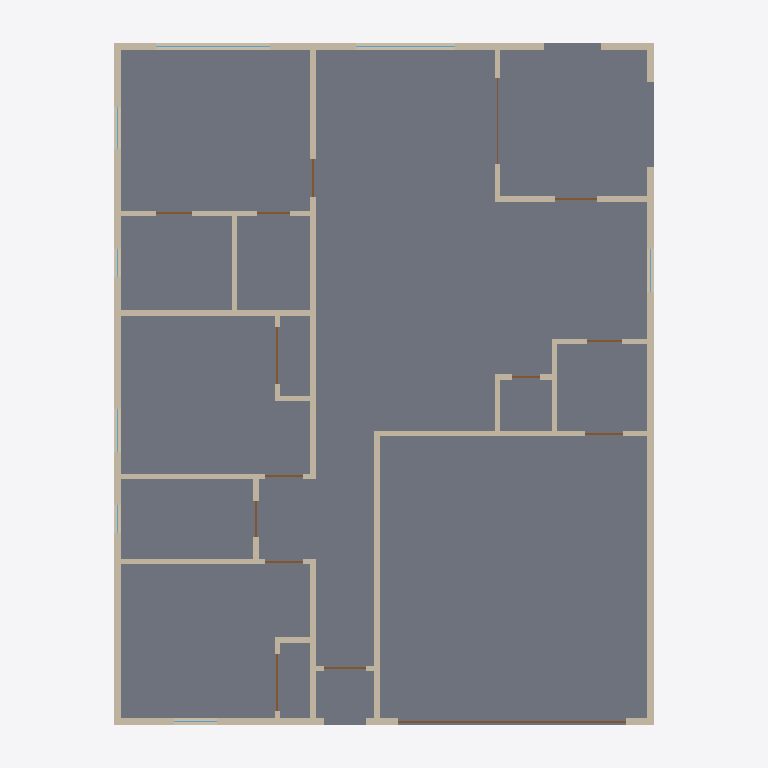
Plan cut of the same IFC building model at storey 'First Floor' (level 0.00 m, cut at 1.40 m), seen from above with north up, elements coloured by IFC class: 25 walls (beige), 15 doors (brown), 6 windows (light blue), 1 slab (grey). Cut surfaces are drawn darker.
Extent 12.2 m × 15.2 m × 5.5 m (x, y, z). Storeys (1): First Floor at 0.00 m. Elements (50): 25 IfcWall, 15 IfcDoor, 8 IfcWindow, 1 IfcRoof, 1 IfcSlab.

HEADER;
FILE_DESCRIPTION(('ViewDefinition [ReferenceView_V1.2]','CONCEPT — NOT FOR CONSTRUCTION — requires validation by a licensed Texas architect/PE.'),'2;1');
FILE_NAME('model.ifc','2026-11-14T15:28:56',(''),(''),'IfcOpenShell 0.9.0post1+b5e509b','housegen','');
FILE_SCHEMA(('IFC4'));
ENDSEC;
DATA;
#13=IFCPROJECT('29rkcN2ZHGhubNjQFALUre',$,'First Flanagan Plan 2: 3 Bed / 2 Bath with Covered Patio','CONCEPT — NOT FOR CONSTRUCTION — requires validation by a licensed Texas architect/PE.',$,$,$,(#10),#5);
#19=IFCSITE('1QZuHPV3jGuhmd1aQI2_b4',$,'Lot','Jefferson County / City of Beaumont, Texas',$,#18,$,$,.ELEMENT.,$,$,$,$,$);
#25=IFCBUILDING('27MfuidXPVKA1QpCWKYIeZ',$,'First Flanagan Plan 2: 3 Bed / 2 Bath with Covered Patio','CONCEPT — NOT FOR CONSTRUCTION — requires validation by a licensed Texas architect/PE.',$,#24,$,$,.ELEMENT.,$,$,$);
#42=IFCBUILDINGSTOREY('0fk3cnsg1UrfyeVs7FHzf$',$,'First Floor',$,$,#41,$,$,.ELEMENT.,0.0);
#70=IFCSLAB('3u_oUOYy9OJx2k0YluTx9L',$,'Floor First Floor',$,$,#63,#69,$,.BASESLAB.);
#469=IFCWALL('3P2iQRBtXV4eozzfBR$k58',$,'ext-left',$,$,#451,#468,'ext-left',.STANDARD.);
#241=IFCWALL('082sim7gbHjxa5_qoOfrQE',$,'ext-right',$,$,#223,#240,'ext-right',.STANDARD.);
#333=IFCWALL('16iAJfdM9IWfZOPaWpkIxb',$,'ext-back',$,$,#315,#332,'ext-back',.STANDARD.);
#704=IFCWALL('1LdIlchkvMY8CcpYN9PRsy',$,'WA2',$,$,#686,#703,'WA2',.PARTITIONING.);
#96=IFCWALL('0wGqjPB0LI9fiSUhD1xzLf',$,'ext-front',$,$,#75,#95,'ext-front',.STANDARD.);
#1436=IFCWALL('2wqy7dunzV0PagQbH0o9uH',$,'G1',$,$,#1418,#1435,'G1',.PARTITIONING.);
#1464=IFCWALL('2Rk6uUghPUCfEytk_a$Oju',$,'G2',$,$,#1446,#1463,'G2',.PARTITIONING.);
#1192=IFCWALL('3L2B3NBZLJ9vyahEIKaMIt',$,'L4',$,$,#1174,#1191,'L4',.PARTITIONING.);
#676=IFCWALL('2drZ6hD7nSxB_ecAX47ixO',$,'WA1',$,$,#655,#675,'WA1',.PARTITIONING.);
#776=IFCWALL('0qhjEu9avUww0nvFeiTsQg',$,'L1',$,$,#758,#775,'L1',.PARTITIONING.);
#848=IFCWALL('2wQ16rzEjINw09Xb4sajjv',$,'L2',$,$,#830,#847,'L2',.PARTITIONING.);
#1736=IFCWALL('1ZL0$M9iDGBPUZbBKHpi1y',$,'PT1',$,$,#1718,#1735,'PT1',.PARTITIONING.);
#1220=IFCWALL('2T7mcZKMXUCeR1Y2hzv5_f',$,'L5',$,$,#1202,#1219,'L5',.PARTITIONING.);
#1336=IFCWALL('13o32S9nLNjBcAPYmBHxEW',$,'L6',$,$,#1318,#1335,'L6',.PARTITIONING.);
#213=IFCDOOR('2WeLAvLPLTkfoSZaGTd_Gm',$,'GD',$,$,#212,#207,'GD',2.1336,4.8768,.DOOR.,.NOTDEFINED.,$);
#1536=IFCWALL('1BFGUIdwvN1xoxw4V2PD5R',$,'U1',$,$,#1518,#1535,'U1',.PARTITIONING.);
#1564=IFCWALL('0HvezOb9rKW8Dxh0APGHhz',$,'U2',$,$,#1546,#1563,'U2',.PARTITIONING.);
#1808=IFCWALL('3w8JgvK2nUCwVltIhdVtuy',$,'PT2',$,$,#1790,#1807,'PT2',.PARTITIONING.);
#920=IFCWALL('3vMVG31FPVZRSKLEgEHhej',$,'L3',$,$,#902,#919,'L3',.PARTITIONING.);
#1636=IFCWALL('1Vswy2uB5UmBAkFA4yH46u',$,'PN1',$,$,#1618,#1635,'PN1',.PARTITIONING.);
#1064=IFCWALL('3fSXC63U5RnP7GB33k9psc',$,'C2b',$,$,#1046,#1063,'C2b',.PARTITIONING.);
#1164=IFCWALL('3Qw2az3rHU4vf_71WVobPR',$,'C3b',$,$,#1146,#1163,'C3b',.PARTITIONING.);
#1664=IFCWALL('0xzUb0jxPKCvYneCooumWl',$,'PN2',$,$,#1646,#1663,'PN2',.PARTITIONING.);
#1092=IFCWALL('1b5xufXtPUa9kBzNCAdZ5X',$,'C3a',$,$,#1074,#1091,'C3a',.PARTITIONING.);
#441=IFCWINDOW('1Dz8UDLp5U4OHjOpNBE3Mo',$,'S01',$,$,#440,#435,'S01',1.8288000000000002,2.4384,.WINDOW.,.SINGLE_PANEL.,$);
#1036=IFCDOOR('0YCFAKnFjQpvlb_eBHWnte',$,'D08',$,$,#1035,#1030,'D08',2.03201016,1.2192,.DOOR.,.FOLDING_TO_LEFT.,$);
#1136=IFCDOOR('1vKi6HNE1RwvInHLEFBfxz',$,'D09',$,$,#1135,#1130,'D09',2.03201016,1.2192,.DOOR.,.FOLDING_TO_LEFT.,$);
#397=IFCWINDOW('2QsvTDfCnSRRnDdPeqhQjB',$,'S02',$,$,#396,#391,'S02',1.8288000000000002,2.1336,.WINDOW.,.SINGLE_PANEL.,$);
#992=IFCWALL('2J4H7nxajKNgxUEH2GjvXm',$,'C2a',$,$,#974,#991,'C2a',.PARTITIONING.);
#1852=IFCDOOR('2uwHojn5PKXQABAi9LTmh0',$,'D13',$,$,#1851,#1846,'D13',2.03201016,1.8288000000000002,.DOOR.,.SLIDING_TO_LEFT.,$);
#1408=IFCDOOR('1d_lJWphXKUujI87HkLZZS',$,'D01',$,$,#1407,#1402,'D01',2.03201016,0.9144000000000001,.DOOR.,.SINGLE_SWING_LEFT.,$);
#1780=IFCDOOR('2edMTMuYjLxxllEdy24y0e',$,'D14',$,$,#1779,#1774,'D14',2.03201016,0.9144000000000001,.DOOR.,.SINGLE_SWING_LEFT.,$);
#1364=IFCWALL('13NzV0SMjIT9TlumiSBBZH',$,'P1',$,$,#1346,#1363,'P1',.PARTITIONING.);
#748=IFCDOOR('3Xjfd0hpzSxRM$_rXfl0p0',$,'D10',$,$,#747,#742,'D10',2.03201016,0.8128101600000001,.DOOR.,.SINGLE_SWING_LEFT.,$);
#820=IFCDOOR('0lajEzDuTGXwIXcyKuMWn$',$,'D05',$,$,#819,#814,'D05',2.03201016,0.8128101600000001,.DOOR.,.SINGLE_SWING_LEFT.,$);
#892=IFCDOOR('1qZn1XQQXMORPUR$NImoPj',$,'D06',$,$,#891,#886,'D06',2.03201016,0.8128101600000001,.DOOR.,.SINGLE_SWING_LEFT.,$);
#1508=IFCDOOR('38CETJLjTQ6ucORFz2OE7y',$,'D02',$,$,#1507,#1502,'D02',2.03201016,0.8128101600000001,.DOOR.,.SINGLE_SWING_LEFT.,$);
#964=IFCDOOR('0WFpEpvp1Rlx88oqRW0EVb',$,'D07',$,$,#963,#958,'D07',2.03201016,0.762,.DOOR.,.SINGLE_SWING_LEFT.,$);
#1264=IFCDOOR('1fYtVCrejHtg_vMlJ27Fai',$,'D11',$,$,#1263,#1258,'D11',2.03201016,0.762,.DOOR.,.SINGLE_SWING_LEFT.,$);
#1608=IFCDOOR('1Auu8HclHQS84isk8ZRggZ',$,'D03',$,$,#1607,#1602,'D03',2.03201016,0.762,.DOOR.,.SINGLE_SWING_LEFT.,$);
#1308=IFCDOOR('1_kgm7OdXNk9tAY7rIEggF',$,'D12',$,$,#1307,#1302,'D12',2.03201016,0.71118984,.DOOR.,.SINGLE_SWING_LEFT.,$);
#1708=IFCDOOR('2sJaiW93PQjgZ63i0yGJrh',$,'D04',$,$,#1707,#1702,'D04',2.03201016,0.6096,.DOOR.,.SINGLE_SWING_LEFT.,$);
#146=IFCWINDOW('2F9AHRHzXSqw8EcW_k7r$q',$,'N01',$,$,#145,#140,'N01',1.8288000000000002,0.9144000000000001,.WINDOW.,.DOUBLE_PANEL_HORIZONTAL.,$);
#285=IFCWINDOW('1c82sMJrLLTRs_QapWUnN6',$,'N09',$,$,#284,#279,'N09',0.9144000000000001,0.9144000000000001,.WINDOW.,.DOUBLE_PANEL_HORIZONTAL.,$);
#601=IFCWINDOW('0v7nr3N$nLpBndG9FkFbcu',$,'N02',$,$,#600,#595,'N02',1.8288000000000002,0.9144000000000001,.WINDOW.,.DOUBLE_PANEL_HORIZONTAL.,$);
#513=IFCWINDOW('2qyZPoIm5GffThelN39dGw',$,'N06',$,$,#512,#507,'N06',1.8288000000000002,0.9144000000000001,.WINDOW.,.DOUBLE_PANEL_HORIZONTAL.,$);
ENDSEC;
